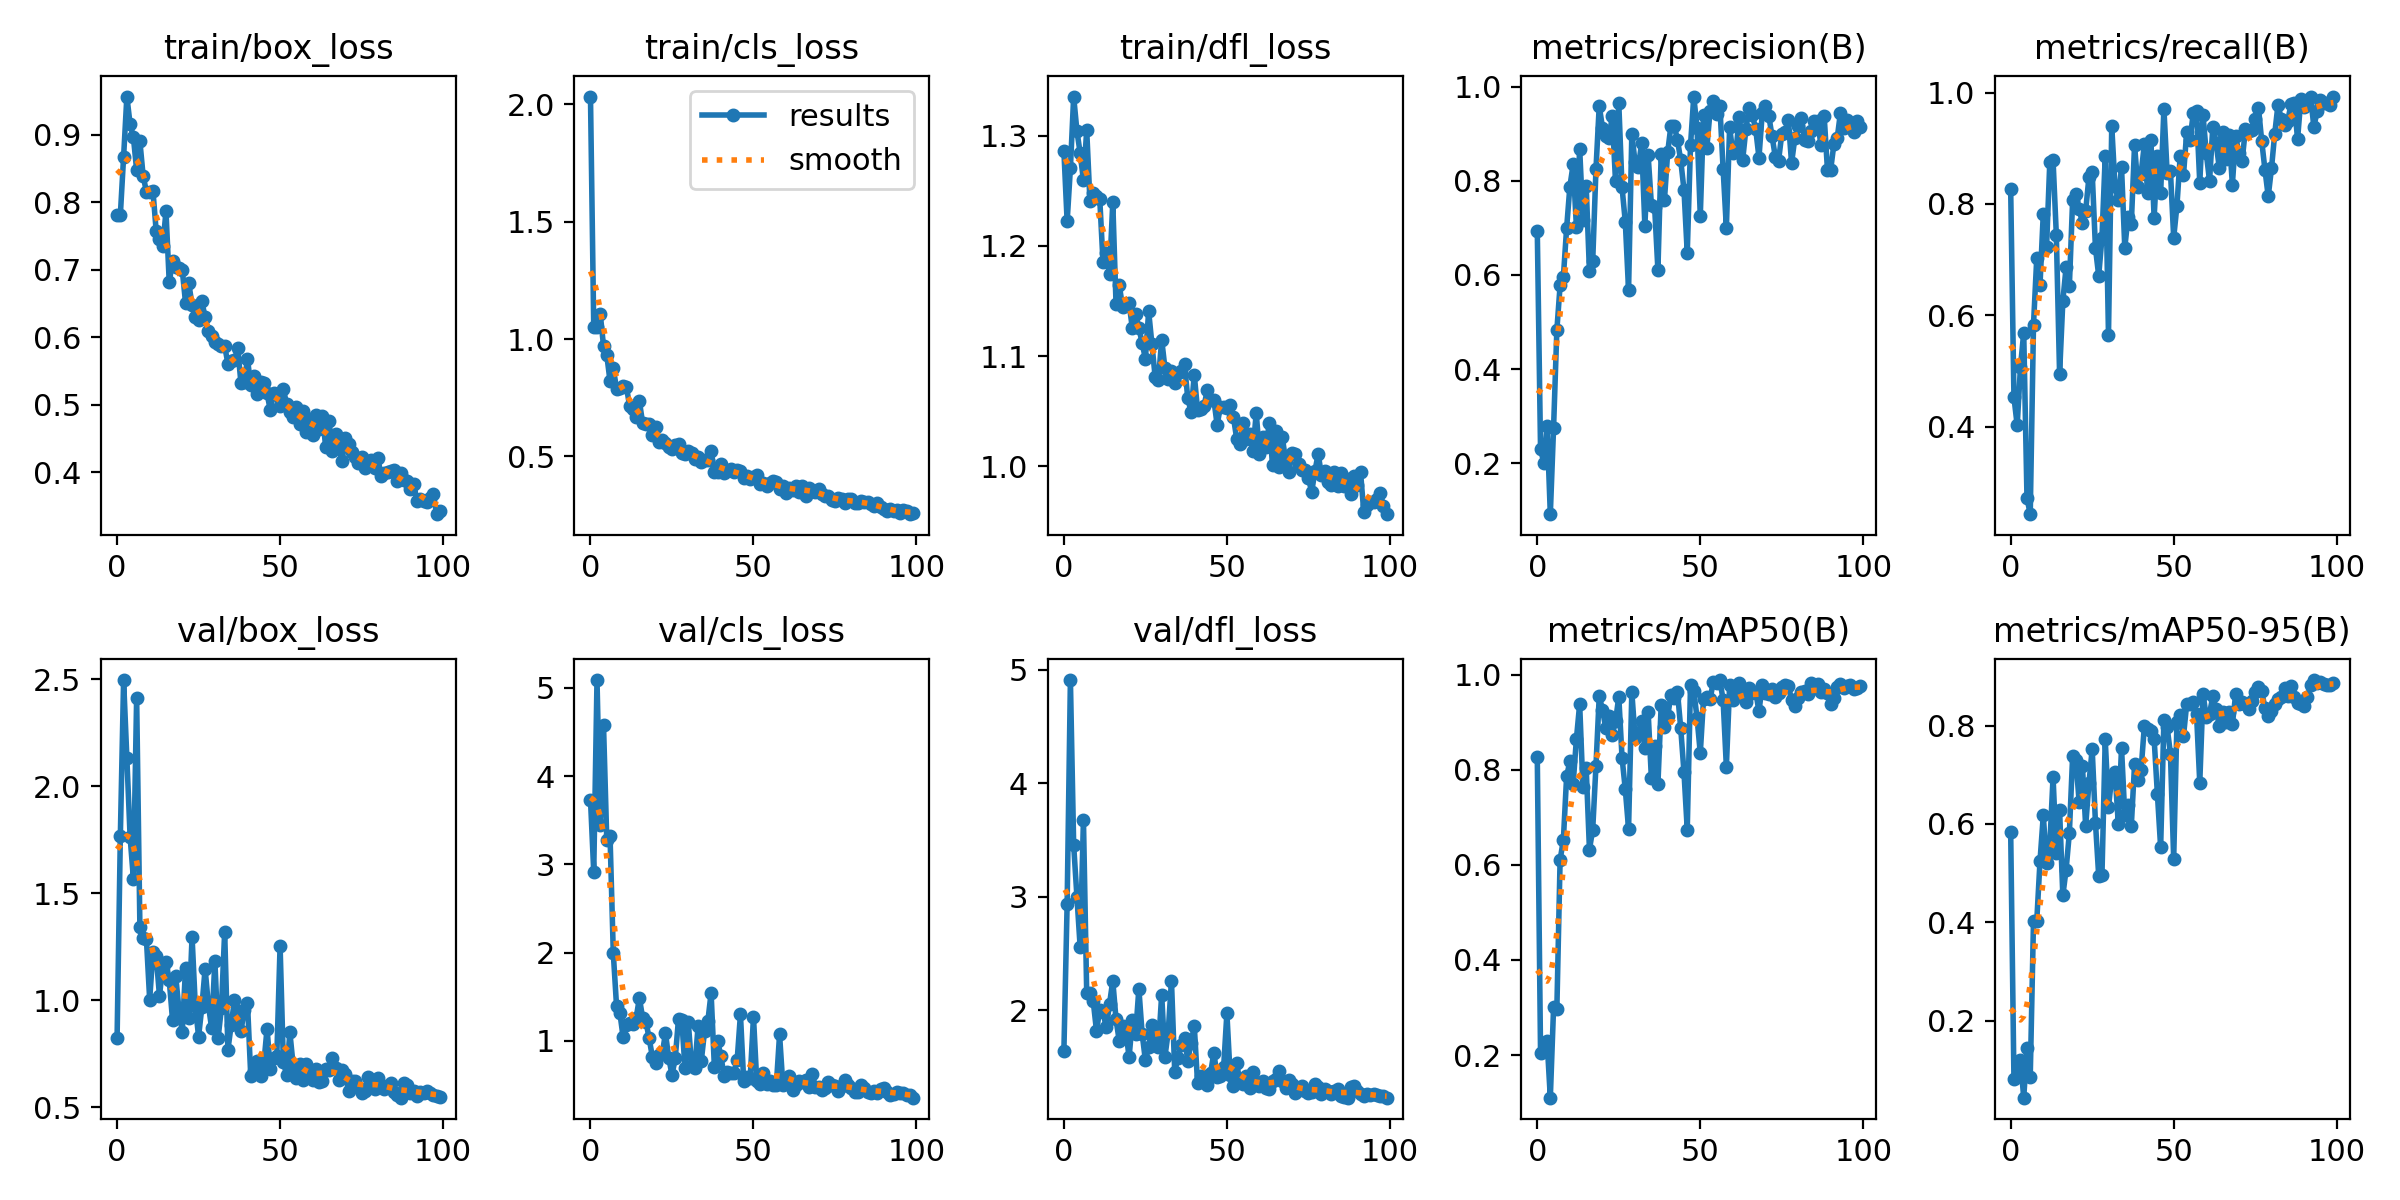

Data behind this chart, as committed beside it:
epoch, train/box_loss, train/cls_loss, train/dfl_loss, metrics/precision(B), metrics/recall(B), metrics/mAP50(B), metrics/mAP50-95(B), val/box_loss, val/cls_loss, val/dfl_loss, lr/pg0, lr/pg1, lr/pg2
0, 0.7803, 2.032, 1.286, 0.6938, 0.8261, 0.8273, 0.5836, 0.8228, 3.733, 1.635, 0.0004001, 0.0004001, 0.0004001
1, 0.7809, 1.051, 1.222, 0.2298, 0.4529, 0.2052, 0.08142, 1.766, 2.914, 2.939, 0.0008065, 0.0008065, 0.0008065
2, 0.8671, 1.049, 1.271, 0.2004, 0.4022, 0.2097, 0.08576, 2.495, 5.088, 4.911, 0.001205, 0.001205, 0.001205
3, 0.9564, 1.107, 1.336, 0.2797, 0.5072, 0.2305, 0.1209, 2.131, 3.448, 3.456, 0.001387, 0.001387, 0.001387
4, 0.9152, 0.9701, 1.304, 0.09122, 0.5688, 0.1105, 0.04359, 1.762, 4.574, 3.001, 0.001387, 0.001387, 0.001387
5, 0.8964, 0.9312, 1.284, 0.2756, 0.2717, 0.3005, 0.1442, 1.568, 3.277, 2.552, 0.001372, 0.001372, 0.001372
6, 0.8475, 0.8205, 1.26, 0.4824, 0.2427, 0.296, 0.08625, 2.413, 3.318, 3.681, 0.001358, 0.001358, 0.001358
7, 0.8899, 0.8756, 1.305, 0.5779, 0.5833, 0.6105, 0.4024, 1.341, 1.991, 2.151, 0.001344, 0.001344, 0.001344
8, 0.8386, 0.7873, 1.24, 0.5958, 0.7029, 0.6524, 0.4028, 1.289, 1.392, 2.151, 0.00133, 0.00133, 0.00133
9, 0.8155, 0.7929, 1.248, 0.6997, 0.6552, 0.786, 0.5252, 1.284, 1.321, 2.079, 0.001316, 0.001316, 0.001316
10, 0.8157, 0.7984, 1.245, 0.7882, 0.7825, 0.8176, 0.6174, 1.002, 1.045, 1.817, 0.001302, 0.001302, 0.001302
11, 0.8173, 0.7972, 1.243, 0.8351, 0.7222, 0.7704, 0.5204, 1.227, 1.176, 2.001, 0.001288, 0.001288, 0.001288
12, 0.7567, 0.7159, 1.185, 0.7027, 0.8757, 0.8644, 0.5571, 1.206, 1.198, 1.98, 0.001273, 0.001273, 0.001273
13, 0.746, 0.7028, 1.193, 0.869, 0.8783, 0.9382, 0.6955, 1.021, 1.189, 1.848, 0.001259, 0.001259, 0.001259
14, 0.7344, 0.6694, 1.175, 0.7179, 0.7446, 0.763, 0.5411, 1.153, 1.257, 2.054, 0.001245, 0.001245, 0.001245
15, 0.7863, 0.7349, 1.24, 0.7896, 0.4946, 0.8042, 0.628, 1.18, 1.485, 2.259, 0.001231, 0.001231, 0.001231
16, 0.6812, 0.6423, 1.147, 0.6077, 0.6257, 0.6323, 0.4548, 1.094, 1.26, 1.918, 0.001217, 0.001217, 0.001217
17, 0.7127, 0.6376, 1.164, 0.6289, 0.6866, 0.674, 0.5073, 0.9089, 1.218, 1.724, 0.001203, 0.001203, 0.001203
18, 0.7045, 0.6391, 1.145, 0.8251, 0.6525, 0.8082, 0.5818, 1.111, 1.029, 1.856, 0.001189, 0.001189, 0.001189
19, 0.7018, 0.5923, 1.147, 0.9594, 0.8065, 0.9543, 0.7373, 0.9527, 0.8141, 1.819, 0.001174, 0.001174, 0.001174
20, 0.6994, 0.6258, 1.148, 0.9135, 0.8182, 0.9264, 0.7303, 0.8508, 0.7503, 1.584, 0.00116, 0.00116, 0.00116
21, 0.6507, 0.5634, 1.125, 0.8964, 0.7916, 0.8879, 0.6449, 1.15, 0.8381, 1.908, 0.001146, 0.001146, 0.001146
22, 0.6801, 0.5702, 1.139, 0.8914, 0.765, 0.9124, 0.7186, 0.918, 0.8539, 1.785, 0.001132, 0.001132, 0.001132
23, 0.6473, 0.5591, 1.125, 0.9375, 0.7875, 0.8738, 0.5959, 1.297, 1.084, 2.188, 0.001118, 0.001118, 0.001118
24, 0.6295, 0.5415, 1.112, 0.7991, 0.8478, 0.9018, 0.6825, 0.9714, 0.8104, 1.793, 0.001104, 0.001104, 0.001104
25, 0.6253, 0.533, 1.097, 0.9658, 0.8564, 0.9535, 0.7525, 0.8302, 0.614, 1.557, 0.001089, 0.001089, 0.001089
26, 0.6532, 0.5497, 1.141, 0.7863, 0.7209, 0.8256, 0.603, 0.9672, 0.8005, 1.671, 0.001075, 0.001075, 0.001075
27, 0.6297, 0.5546, 1.111, 0.7128, 0.6709, 0.7585, 0.4943, 1.147, 1.25, 1.865, 0.001061, 0.001061, 0.001061
28, 0.6089, 0.5152, 1.081, 0.5678, 0.7395, 0.6758, 0.4966, 0.979, 1.239, 1.733, 0.001047, 0.001047, 0.001047
29, 0.6011, 0.5093, 1.078, 0.9006, 0.8854, 0.9635, 0.772, 0.8694, 0.6902, 1.675, 0.001033, 0.001033, 0.001033
30, 0.5924, 0.5245, 1.115, 0.8394, 0.5645, 0.8666, 0.6348, 1.183, 1.212, 2.136, 0.001019, 0.001019, 0.001019
31, 0.5902, 0.5132, 1.089, 0.8295, 0.9399, 0.8774, 0.6952, 0.8246, 0.7207, 1.59, 0.001005, 0.001005, 0.001005
32, 0.5865, 0.4898, 1.079, 0.8799, 0.8317, 0.9034, 0.7057, 0.9633, 0.6887, 1.806, 0.0009904, 0.0009904, 0.0009904
33, 0.5865, 0.4965, 1.086, 0.7049, 0.8065, 0.8455, 0.6009, 1.319, 1.165, 2.26, 0.0009763, 0.0009763, 0.0009763
34, 0.561, 0.4763, 1.076, 0.8549, 0.8659, 0.9223, 0.7545, 0.7686, 0.7762, 1.456, 0.0009622, 0.0009622, 0.0009622
35, 0.5655, 0.487, 1.084, 0.7496, 0.721, 0.7822, 0.6181, 0.8842, 1.112, 1.581, 0.000948, 0.000948, 0.000948
36, 0.5657, 0.4857, 1.086, 0.7442, 0.7769, 0.8494, 0.6384, 1.001, 1.223, 1.694, 0.0009338, 0.0009338, 0.0009338
37, 0.5839, 0.5212, 1.092, 0.6107, 0.7642, 0.7691, 0.596, 0.9503, 1.543, 1.757, 0.0009197, 0.0009197, 0.0009197
38, 0.5319, 0.4326, 1.062, 0.8564, 0.9059, 0.9352, 0.7213, 0.8551, 0.7063, 1.554, 0.0009056, 0.0009056, 0.0009056
39, 0.5331, 0.4337, 1.049, 0.7592, 0.8305, 0.8907, 0.6897, 0.955, 0.9958, 1.709, 0.0008914, 0.0008914, 0.0008914
40, 0.5676, 0.4673, 1.083, 0.8611, 0.8539, 0.9126, 0.7105, 0.9858, 0.8277, 1.859, 0.0008773, 0.0008773, 0.0008773
41, 0.5287, 0.431, 1.051, 0.9178, 0.9071, 0.9572, 0.7987, 0.6471, 0.6017, 1.358, 0.0008631, 0.0008631, 0.0008631
42, 0.543, 0.4363, 1.052, 0.9179, 0.8203, 0.9515, 0.7923, 0.6682, 0.6431, 1.42, 0.000849, 0.000849, 0.000849
43, 0.5161, 0.4472, 1.055, 0.8873, 0.9154, 0.9638, 0.7898, 0.7175, 0.6328, 1.416, 0.0008348, 0.0008348, 0.0008348
44, 0.5339, 0.4323, 1.069, 0.8436, 0.7752, 0.8872, 0.7735, 0.6449, 0.6355, 1.336, 0.0008207, 0.0008207, 0.0008207
45, 0.5323, 0.441, 1.06, 0.7813, 0.8865, 0.7945, 0.661, 0.7018, 0.7865, 1.442, 0.0008065, 0.0008065, 0.0008065
46, 0.5167, 0.4368, 1.06, 0.6468, 0.8193, 0.6742, 0.5526, 0.8672, 1.3, 1.625, 0.0007924, 0.0007924, 0.0007924
47, 0.4918, 0.4083, 1.038, 0.8758, 0.971, 0.9782, 0.8107, 0.6785, 0.5411, 1.413, 0.0007782, 0.0007782, 0.0007782
48, 0.5175, 0.4172, 1.054, 0.9796, 0.8548, 0.9661, 0.7965, 0.729, 0.5898, 1.421, 0.0007641, 0.0007641, 0.0007641
49, 0.5139, 0.4055, 1.054, 0.9136, 0.859, 0.9093, 0.7429, 0.7412, 0.5833, 1.495, 0.0007499, 0.0007499, 0.0007499
50, 0.4987, 0.4126, 1.053, 0.7259, 0.7391, 0.8351, 0.5284, 1.255, 1.271, 1.971, 0.0007358, 0.0007358, 0.0007358
51, 0.5229, 0.422, 1.056, 0.94, 0.7968, 0.9495, 0.8072, 0.7126, 0.5412, 1.424, 0.0007216, 0.0007216, 0.0007216
52, 0.5014, 0.3815, 1.045, 0.8699, 0.8862, 0.9521, 0.8221, 0.6504, 0.5107, 1.328, 0.0007075, 0.0007075, 0.0007075
53, 0.4889, 0.3858, 1.025, 0.9484, 0.8515, 0.9482, 0.7786, 0.8502, 0.6358, 1.53, 0.0006934, 0.0006934, 0.0006934
54, 0.4818, 0.3737, 1.02, 0.9691, 0.9295, 0.9849, 0.8445, 0.6971, 0.5083, 1.365, 0.0006792, 0.0006792, 0.0006792
55, 0.497, 0.3856, 1.039, 0.9418, 0.9146, 0.9815, 0.8443, 0.6371, 0.5448, 1.351, 0.0006651, 0.0006651, 0.0006651
56, 0.4709, 0.3952, 1.024, 0.9598, 0.9624, 0.9886, 0.8478, 0.7017, 0.4989, 1.415, 0.0006509, 0.0006509, 0.0006509
57, 0.4909, 0.393, 1.029, 0.826, 0.9667, 0.9471, 0.8245, 0.625, 0.4962, 1.313, 0.0006368, 0.0006368, 0.0006368
58, 0.4601, 0.3626, 1.014, 0.6997, 0.8378, 0.8061, 0.6837, 0.7019, 1.073, 1.454, 0.0006226, 0.0006226, 0.0006226
59, 0.4789, 0.3756, 1.048, 0.9138, 0.9593, 0.9774, 0.8653, 0.6608, 0.5021, 1.349, 0.0006085, 0.0006085, 0.0006085
... 40 more rows
